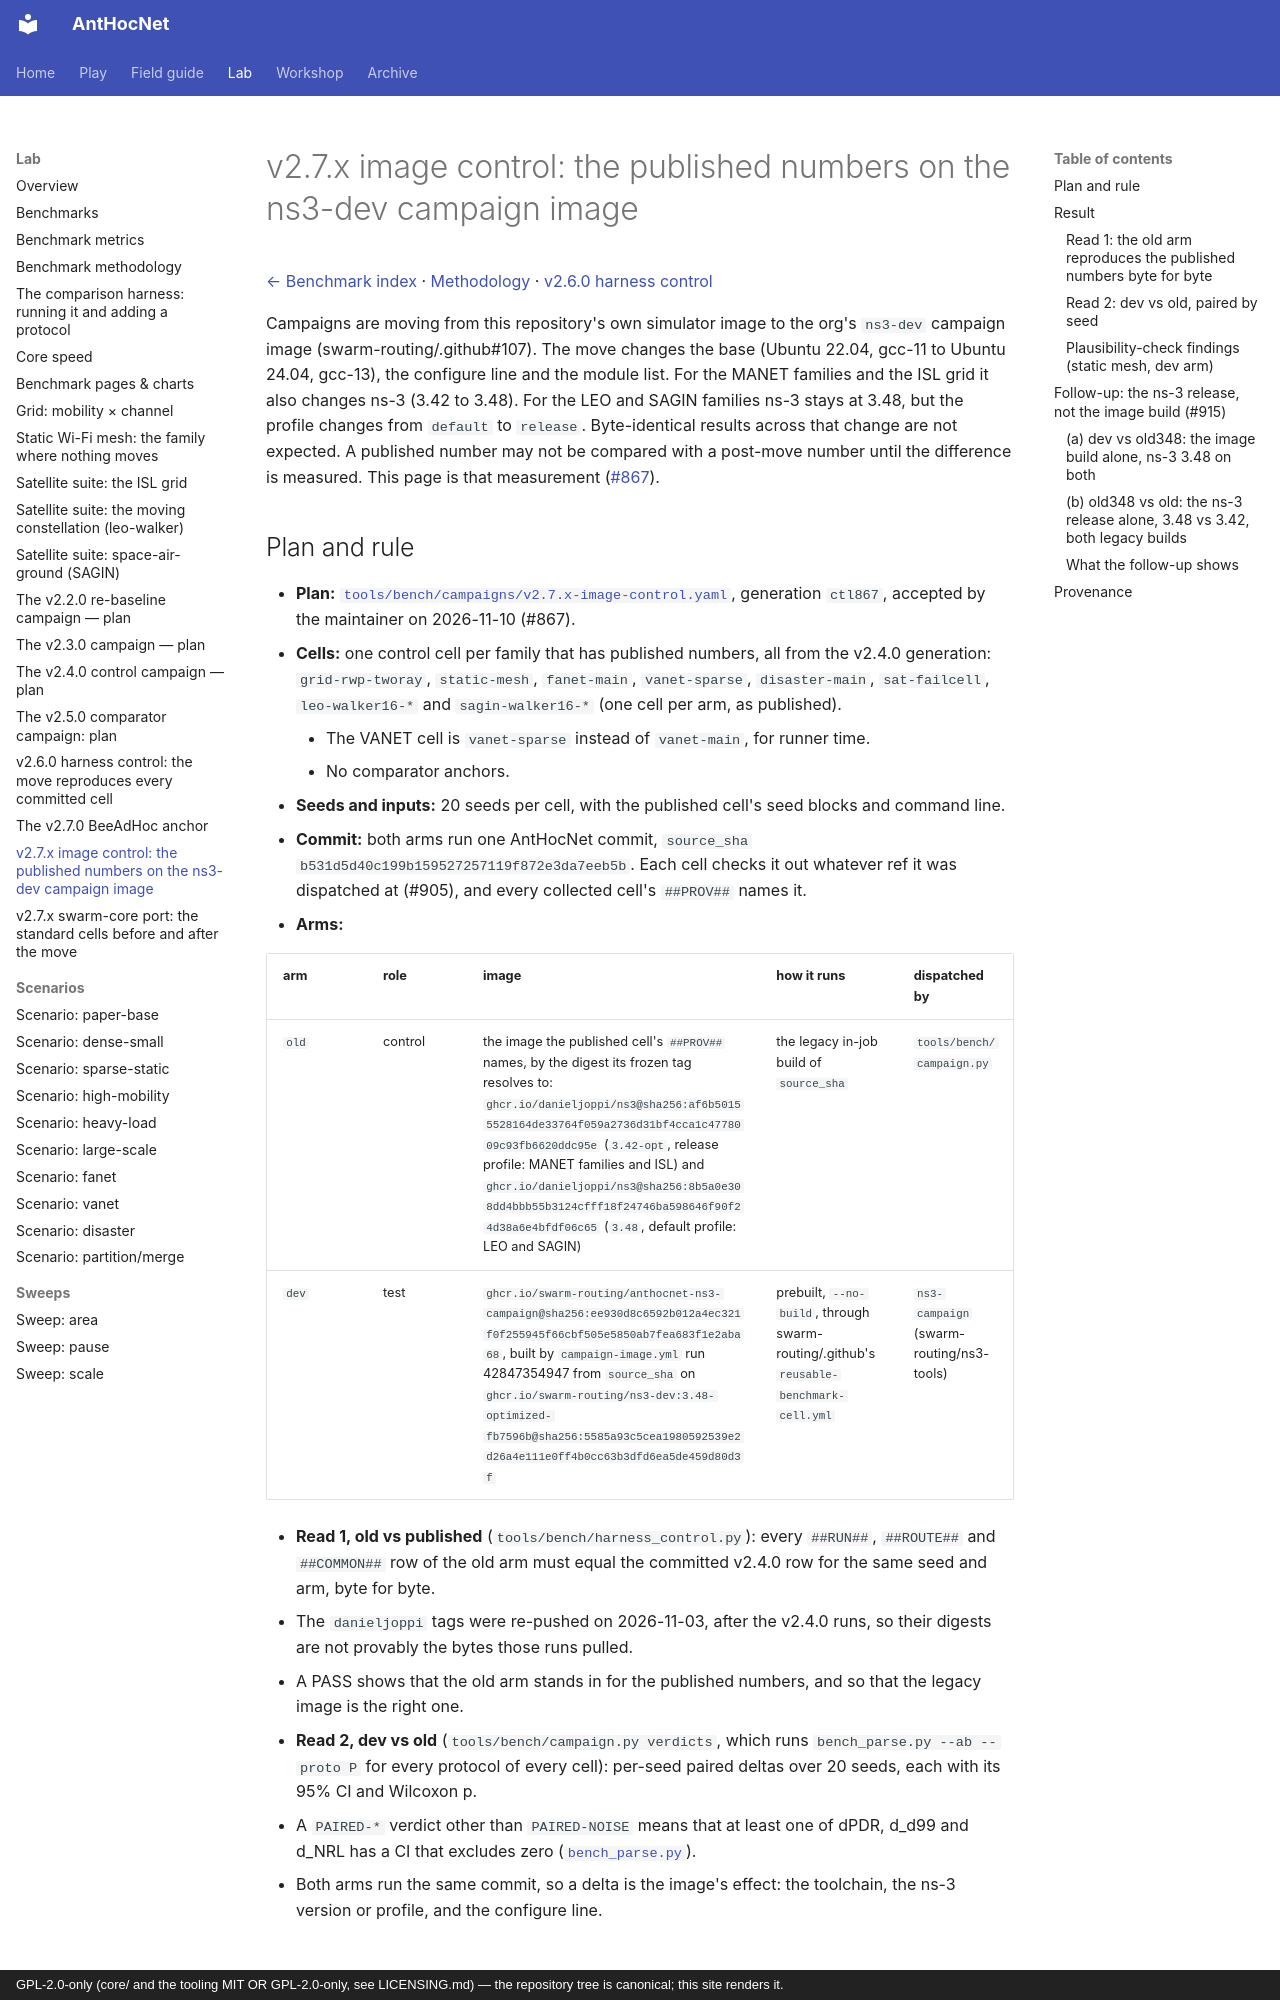

repository: swarm-routing/AntHocNet · page: benchmarks/v2.7.x-image-control/index.html · generator: mkdocs · copyright: GPL-2.0-only (core/ and the tooling MIT OR GPL-2.0-only, see LICENSING.md) — the repository tree is canonical; this site renders it.

# v2.7.x image control: the published numbers on the ns3-dev campaign image

[← Benchmark index](../benchmarks.md) · [Methodology](methodology.md#reproducing-via-ci-manual-dispatch) · [v2.6.0 harness control](v2.6.0-harness-control.md)

Campaigns are moving from this repository's own simulator image to the org's
`ns3-dev` campaign image (swarm-routing/.github#107). The move changes the base
(Ubuntu 22.04, gcc-11 to Ubuntu 24.04, gcc-13), the configure line and the
module list. For the MANET families and the ISL grid it also changes ns-3
(3.42 to 3.48). For the LEO and SAGIN families ns-3 stays at 3.48, but the
profile changes from `default` to `release`. Byte-identical results across
that change are not expected. A published number may not be compared with a
post-move number until the difference is measured. This page is that
measurement ([#867](https://github.com/swarm-routing/AntHocNet/issues/867)).
